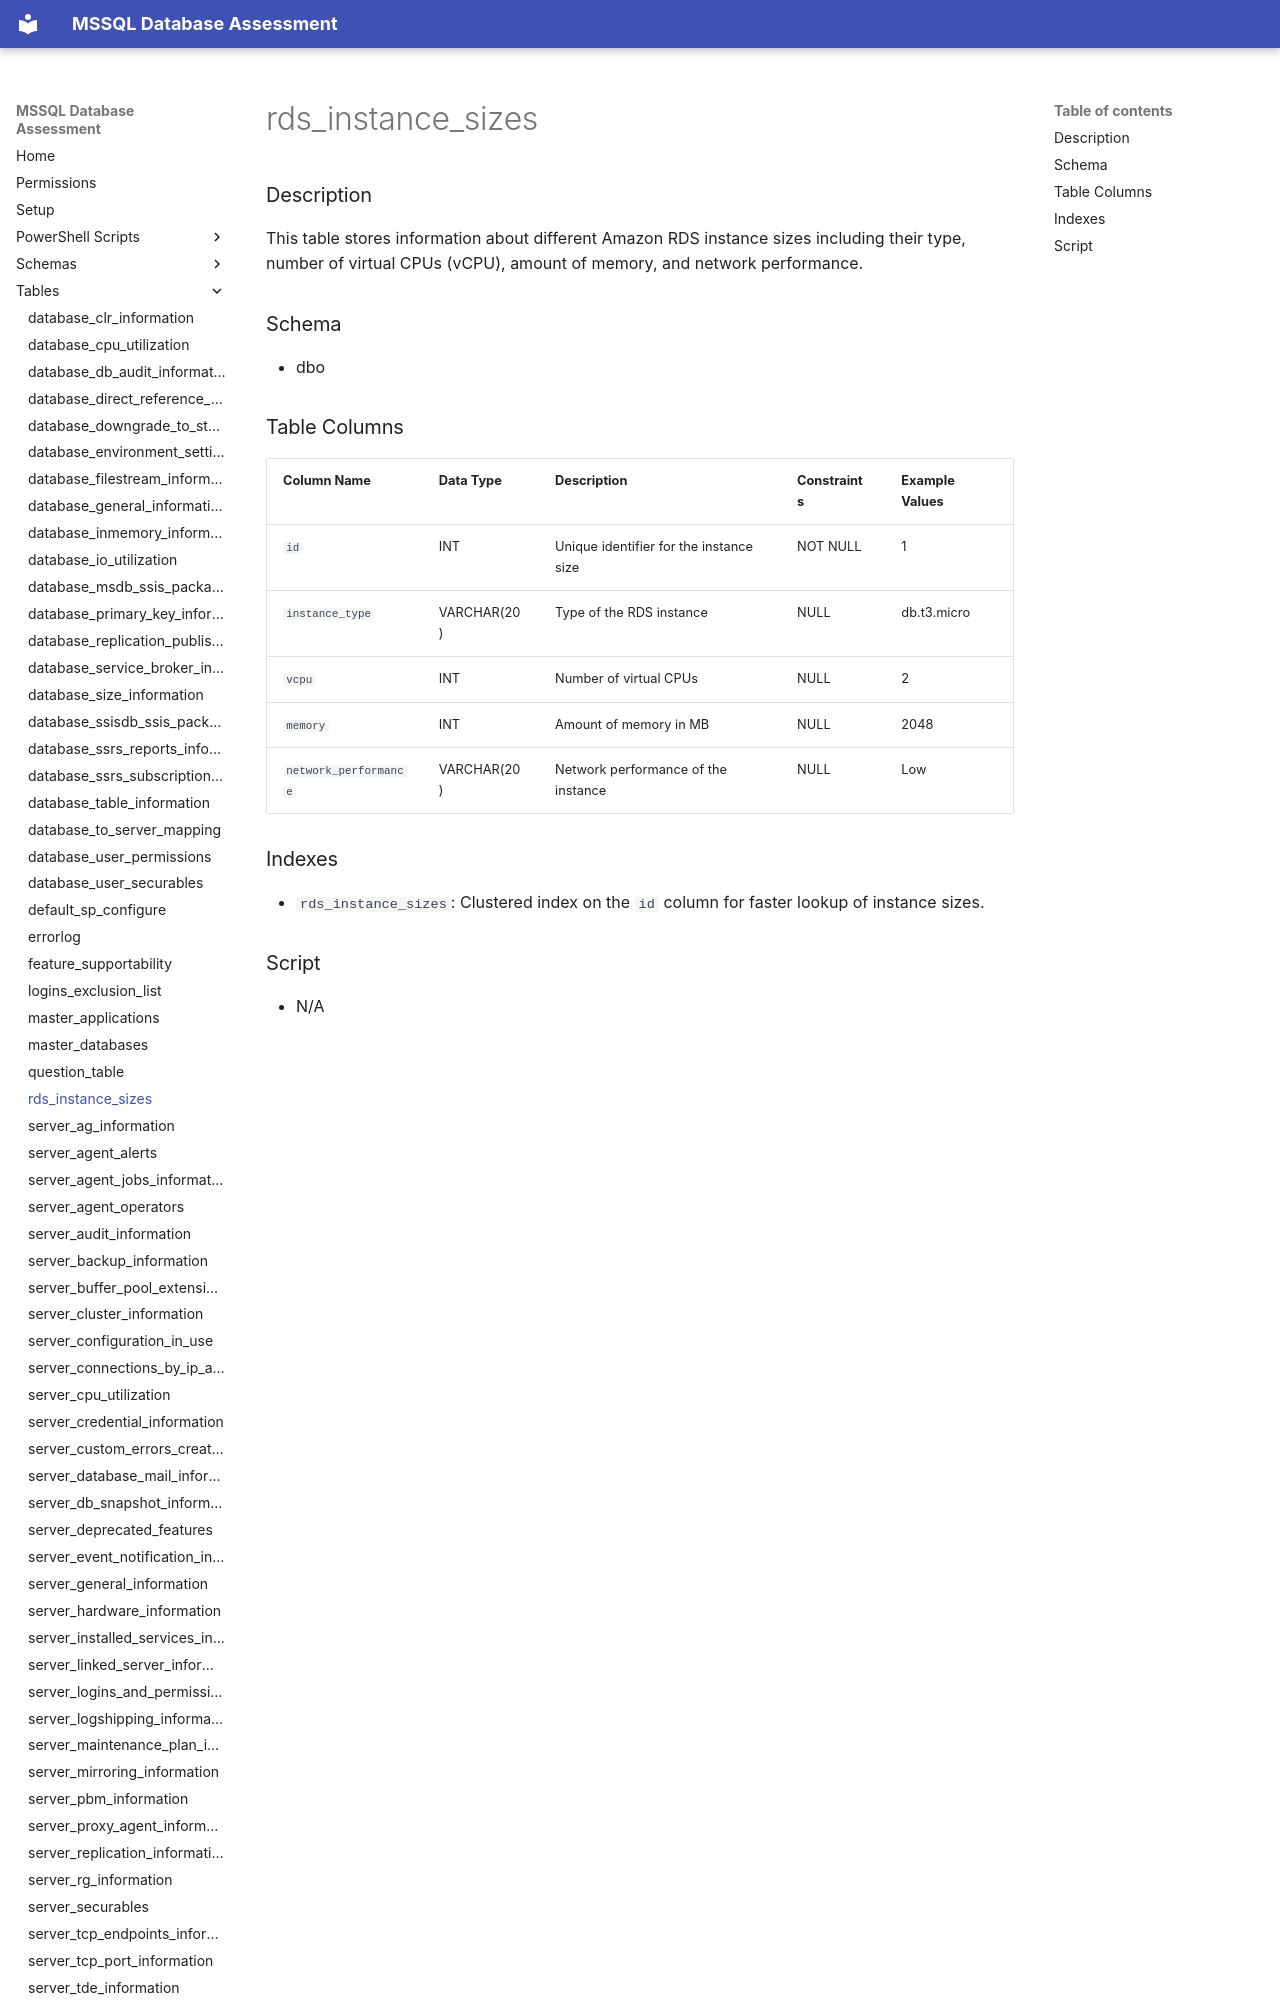

repository: aws-samples/sample-mssql-pre-migration-database-assessment · page: tables/rds_instance_sizes/index.html · generator: mkdocs

# rds_instance_sizes

### Description

This table stores information about different Amazon RDS instance sizes including their type, number of virtual CPUs (vCPU), amount of memory, and network performance.

### Schema

- dbo
